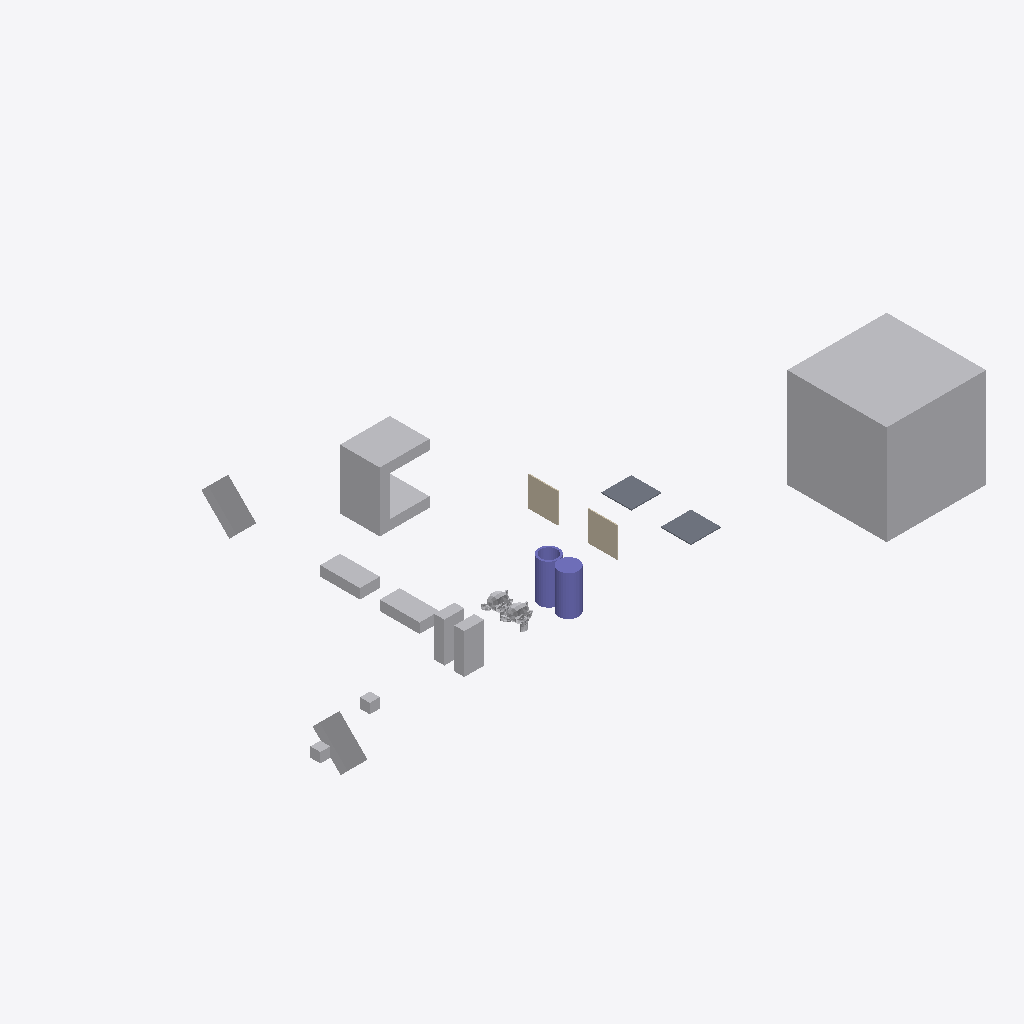
Isometric view of an IFC building model (IFC-SPF (STEP), schema IFC4, length unit metre), seen from the south-west, elements coloured by IFC class: 12 other elements (light grey), 2 columns (violet), 2 walls (beige), 2 slabs (grey).
Extent 62.4 m × 33.0 m × 10.0 m (x, y, z). Storeys (1): My Storey at 0.00 m. Elements (18): 9 IfcFan, 2 IfcColumn, 2 IfcEngine, 2 IfcSlab, 2 IfcWall, 1 IfcCoil.

HEADER;
FILE_DESCRIPTION(('ViewDefinition[DesignTransferView]'),'2;1');
FILE_NAME('CubeB_Side_45Cuboid.ifc','2026-10-06T17:48:14+02:00',(''),(''),'IfcOpenShell 0.9.0','Bonsai 0.9.0','Nobody');
FILE_SCHEMA(('IFC4'));
ENDSEC;
DATA;
#1=IFCPROJECT('0bu1f74cf2BOa_d4KOeg9L',$,'My Project',$,$,$,$,(#10,#22),#5);
#27=IFCSITE('1JSDvGMyn0jv2ZzufjRyFZ',$,'My Site',$,$,#50,$,$,$,$,$,$,$,$);
#33=IFCBUILDING('1mIqF3isXFmOck8pHEyBuN',$,'My Building',$,$,#56,$,$,$,$,$,$);
#39=IFCBUILDINGSTOREY('0GU64Mixj8re66d3Lvi$bf',$,'My Storey',$,$,#62,$,$,$,$);
#66942=IFCFAN('0ukEI1qhb499zhybH5cWnu',$,'BigCubeA',$,$,#67097,#66952,$,.CENTRIFUGALFORWARDCURVED.);
#67336=IFCCOIL('0ziw4R_Qn1mvqBs9HU$it9',$,'UshapeA',$,$,#67385,#67362,$,.DXCOOLINGCOIL.);
#67177=IFCFAN('3psZXlNj13dxYbWK4hPBgH',$,'45CuboidB',$,$,#67380,#67183,$,.CENTRIFUGALFORWARDCURVED.);
#67198=IFCFAN('1OZw_Xt$z0JBuO1e8a$LYR',$,'45CuboidA',$,$,#67519,#67204,$,.CENTRIFUGALFORWARDCURVED.);
#67292=IFCCOLUMN('0qvvHMToP9qg5ie_iaTMnF',$,'CylinderA',$,$,#67335,#67330,$,.COLUMN.);
#66853=IFCFAN('2fe3JVOdD88wjcZgoS2Sl4',$,'CuboidA',$,$,#67529,#66863,$,.CENTRIFUGALFORWARDCURVED.);
#67156=IFCFAN('3iMkuJoN52cRguZWjxpp6M',$,'FallenCuboidB',$,$,#67176,#67162,$,.CENTRIFUGALFORWARDCURVED.);
#67140=IFCFAN('3bPlMlDQn4Ax9waXehly6T',$,'FallenCuboidA',$,$,#67197,#67146,$,.CENTRIFUGALFORWARDCURVED.);
#67214=IFCCOLUMN('0EtCeuXZf9T9d2lNp9tsGx',$,'Hollow_CylinderA',$,$,#67291,#67286,$,.COLUMN.);
#67484=IFCFAN('0ROhAAhUz0497aX1FsagXv',$,'CuboidB',$,$,#67534,#67490,$,.CENTRIFUGALFORWARDCURVED.);
#66890=IFCWALL('3Nva4bJwT0N9kqGt83QJ8a',$,'WallB',$,$,#67127,#66901,$,$);
#1595=IFCSLAB('3KqBXozbX2fvj6IwlxIZLC',$,'SlabA',$,$,#67112,#1610,$,$);
#66920=IFCSLAB('3G8w3Y$LLAmh2O9AVcz8Bi',$,'SlabB',$,$,#67117,#66931,$,$);
#1670=IFCWALL('1cTYBjqlH7eh2eIbseGuXN',$,'WallA',$,$,#67122,#1677,$,$);
#576=IFCENGINE('0p86vX$TfF_xBPUY_4GHXF',$,'SuzanneA',$,$,#67087,#1553,$,.INTERNALCOMBUSTION.);
#1714=IFCENGINE('0HYl9heWP4EBB70E0t$o5T',$,'SuzanneB',$,$,#67092,#1738,$,.INTERNALCOMBUSTION.);
#2787=IFCFAN('0FsnxVQcv6U9Or9sItIXN$',$,'CubeA',$,$,#67455,#2793,$,.CENTRIFUGALFORWARDCURVED.);
#2765=IFCFAN('3SYf$H801Cw9s7tjB_posc',$,'CubeB',$,$,#67554,#2781,$,.CENTRIFUGALFORWARDCURVED.);
ENDSEC;
